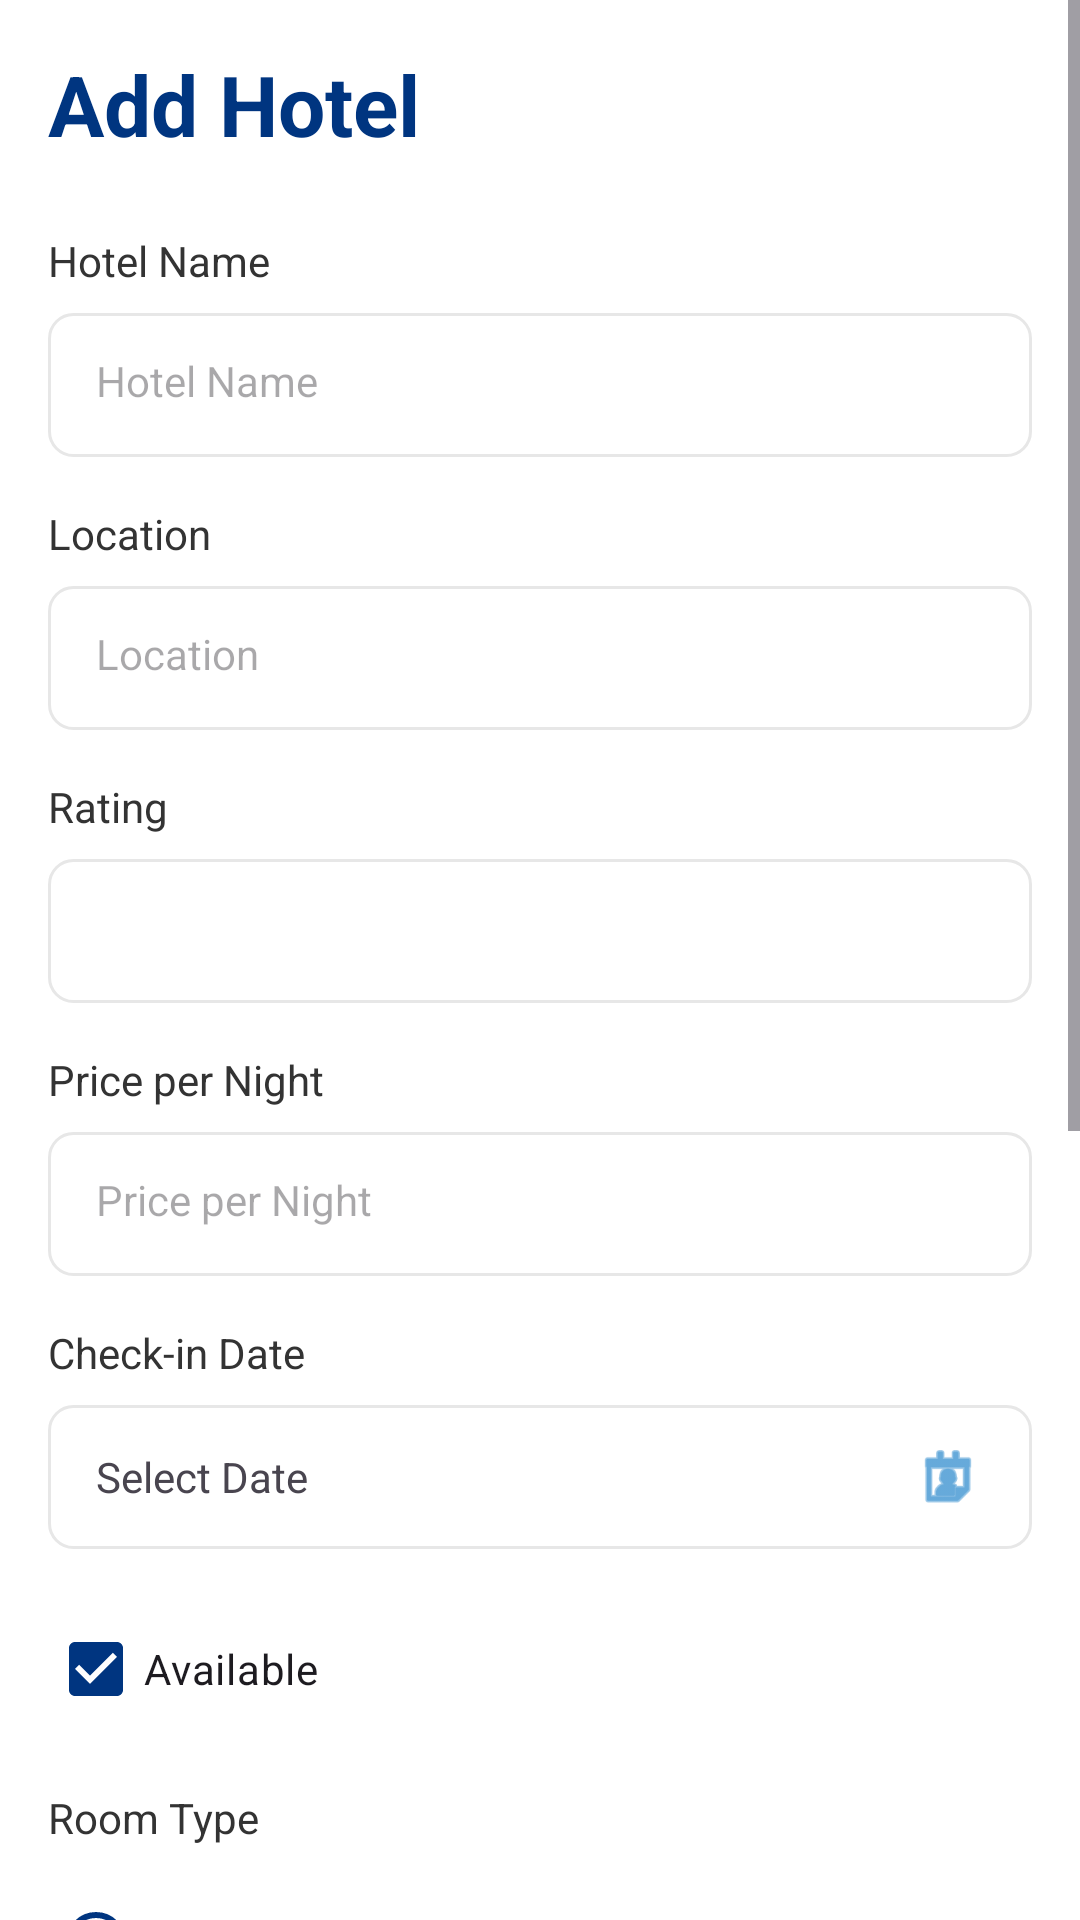

Write the Android layout XML for this screen, with the resource values it uses.
<!-- AndroidManifest.xml: application theme AppTheme -->
<!-- res/layout/fragment_hotel_form.xml -->
<?xml version="1.0" encoding="utf-8"?>
<ScrollView xmlns:android="http://schemas.android.com/apk/res/android"
    xmlns:app="http://schemas.android.com/apk/res-auto"
    android:layout_width="match_parent"
    android:layout_height="match_parent"
    android:background="@color/white">

    <LinearLayout
        android:layout_width="match_parent"
        android:layout_height="wrap_content"
        android:orientation="vertical"
        android:padding="@dimen/spacing_medium">

        <TextView
            android:id="@+id/formTitle"
            style="@style/TitleText"
            android:text="@string/add_hotel"
            android:layout_marginBottom="@dimen/spacing_large" />

        
        <TextView
            style="@style/LabelText"
            android:text="@string/hotel_name" />

        <EditText
            android:id="@+id/hotelNameInput"
            style="@style/InputField"
            android:hint="@string/hotel_name"
            android:inputType="text" />

        
        <TextView
            style="@style/LabelText"
            android:layout_marginTop="@dimen/spacing_medium"
            android:text="@string/hotel_location" />

        <EditText
            android:id="@+id/hotelLocationInput"
            style="@style/InputField"
            android:hint="@string/hotel_location"
            android:inputType="text" />

        
        <TextView
            style="@style/LabelText"
            android:layout_marginTop="@dimen/spacing_medium"
            android:text="@string/hotel_rating" />

        <Spinner
            android:id="@+id/ratingSpinner"
            style="@style/InputField"
            android:spinnerMode="dropdown" />

        
        <TextView
            style="@style/LabelText"
            android:layout_marginTop="@dimen/spacing_medium"
            android:text="@string/hotel_price" />

        <EditText
            android:id="@+id/hotelPriceInput"
            style="@style/InputField"
            android:hint="@string/hotel_price"
            android:inputType="numberDecimal" />

        
        <TextView
            style="@style/LabelText"
            android:layout_marginTop="@dimen/spacing_medium"
            android:text="@string/check_in_date" />

        <LinearLayout
            android:layout_width="match_parent"
            android:layout_height="@dimen/input_height"
            android:background="@drawable/input_background"
            android:orientation="horizontal"
            android:gravity="center_vertical"
            android:paddingStart="@dimen/spacing_medium"
            android:paddingEnd="@dimen/spacing_medium">

            <TextView
                android:id="@+id/checkInDateDisplay"
                android:layout_width="0dp"
                android:layout_height="wrap_content"
                android:layout_weight="1"
                android:text="@string/select_date"
                android:textSize="@dimen/text_size_normal" />

            <ImageView
                android:id="@+id/checkInDateButton"
                android:layout_width="@dimen/icon_size_small"
                android:layout_height="@dimen/icon_size_small"
                android:src="@android:drawable/ic_menu_my_calendar"
                app:tint="@color/booking_light_blue" />

        </LinearLayout>

        
        <CheckBox
            android:id="@+id/availableCheckbox"
            android:layout_width="wrap_content"
            android:layout_height="wrap_content"
            android:layout_marginTop="@dimen/spacing_medium"
            android:text="@string/hotel_available"
            android:textSize="@dimen/text_size_normal"
            android:checked="true" />

        
        <TextView
            style="@style/LabelText"
            android:layout_marginTop="@dimen/spacing_medium"
            android:text="@string/room_type" />

        <RadioGroup
            android:id="@+id/roomTypeRadioGroup"
            android:layout_width="match_parent"
            android:layout_height="wrap_content"
            android:orientation="vertical">

            <RadioButton
                android:id="@+id/radioSingle"
                android:layout_width="wrap_content"
                android:layout_height="wrap_content"
                android:text="@string/single_room"
                android:checked="true" />

            <RadioButton
                android:id="@+id/radioDouble"
                android:layout_width="wrap_content"
                android:layout_height="wrap_content"
                android:text="@string/double_room" />

            <RadioButton
                android:id="@+id/radioSuite"
                android:layout_width="wrap_content"
                android:layout_height="wrap_content"
                android:text="@string/suite_room" />

        </RadioGroup>

        
        <TextView
            style="@style/LabelText"
            android:layout_marginTop="@dimen/spacing_medium"
            android:text="@string/hotel_image" />

        <ImageView
            android:id="@+id/hotelImageView"
            android:layout_width="match_parent"
            android:layout_height="180dp"
            android:scaleType="centerCrop"
            android:src="@mipmap/ic_launcher"
            android:background="@drawable/input_background" />

        
        <LinearLayout
            android:layout_width="match_parent"
            android:layout_height="wrap_content"
            android:layout_marginTop="@dimen/spacing_large"
            android:orientation="horizontal">

            <Button
                android:id="@+id/saveButton"
                android:layout_width="0dp"
                android:layout_height="@dimen/button_height"
                android:layout_weight="1"
                android:layout_marginEnd="@dimen/spacing_small"
                android:background="@drawable/button_primary"
                android:text="@string/save"
                android:textColor="@color/white" />

            <Button
                android:id="@+id/cancelButton"
                android:layout_width="0dp"
                android:layout_height="@dimen/button_height"
                android:layout_weight="1"
                android:layout_marginStart="@dimen/spacing_small"
                android:background="@drawable/input_background"
                android:text="@string/cancel"
                android:textColor="@color/booking_text_dark" />

        </LinearLayout>

    </LinearLayout>

</ScrollView>
<!-- resources referenced by this layout -->
<resources>
  <color name="booking_light_blue">#0071C2</color>
  <color name="booking_text_dark">#333333</color>
  <color name="white">#FFFFFF</color>
  <dimen name="button_height">56dp</dimen>
  <dimen name="icon_size_small">24dp</dimen>
  <dimen name="input_height">48dp</dimen>
  <dimen name="spacing_large">24dp</dimen>
  <dimen name="spacing_medium">16dp</dimen>
  <dimen name="spacing_small">8dp</dimen>
  <dimen name="text_size_normal">14sp</dimen>
  <!-- drawable button_primary (drawable) -->
  <?xml version="1.0" encoding="utf-8"?>
  <shape xmlns:android="http://schemas.android.com/apk/res/android">
      <solid android:color="@color/booking_light_blue" />
      <corners android:radius="@dimen/button_corner_radius" />
  </shape>
  <!-- drawable input_background (drawable) -->
  <?xml version="1.0" encoding="utf-8"?>
  <shape xmlns:android="http://schemas.android.com/apk/res/android">
      <solid android:color="@color/white" />
      <corners android:radius="@dimen/button_corner_radius" />
      <stroke
          android:width="1dp"
          android:color="@color/booking_gray" />
  </shape>
  <!-- mipmap ic_launcher: webp bitmap (mipmap-hdpi, 2944 bytes) -->
  <string name="add_hotel">Add Hotel</string>
  <string name="cancel">Cancel</string>
  <string name="check_in_date">Check-in Date</string>
  <string name="double_room">Double Room</string>
  <string name="hotel_available">Available</string>
  <string name="hotel_image">Hotel Image</string>
  <string name="hotel_location">Location</string>
  <string name="hotel_name">Hotel Name</string>
  <string name="hotel_price">Price per Night</string>
  <string name="hotel_rating">Rating</string>
  <string name="room_type">Room Type</string>
  <string name="save">Save</string>
  <string name="select_date">Select Date</string>
  <string name="single_room">Single Room</string>
  <string name="suite_room">Suite</string>
  <style name="InputField">
          <item name="android:layout_width">match_parent</item>
          <item name="android:layout_height">@dimen/input_height</item>
          <item name="android:padding">@dimen/spacing_medium</item>
          <item name="android:background">@drawable/input_background</item>
          <item name="android:textSize">@dimen/text_size_normal</item>
      </style>
  <style name="LabelText">
          <item name="android:layout_width">wrap_content</item>
          <item name="android:layout_height">wrap_content</item>
          <item name="android:textSize">@dimen/text_size_normal</item>
          <item name="android:textColor">@color/booking_text_dark</item>
          <item name="android:paddingBottom">@dimen/spacing_small</item>
      </style>
  <style name="TitleText">
          <item name="android:layout_width">wrap_content</item>
          <item name="android:layout_height">wrap_content</item>
          <item name="android:textSize">@dimen/text_size_title</item>
          <item name="android:textColor">@color/booking_blue</item>
          <item name="android:textStyle">bold</item>
      </style>
  <style name="AppTheme" parent="Base.AppTheme" />
  <dimen name="button_corner_radius">8dp</dimen>
  <color name="booking_gray">#E7E7E7</color>
  <dimen name="text_size_title">28sp</dimen>
  <color name="booking_blue">#003580</color>
  <style name="Base.AppTheme" parent="Theme.Material3.DayNight.NoActionBar">
          <item name="colorPrimary">@color/colorPrimary</item>
          <item name="colorPrimaryDark">@color/colorPrimaryDark</item>
          <item name="colorAccent">@color/colorAccent</item>
      </style>
  <color name="colorPrimary">#003580</color>
  <color name="colorPrimaryDark">#002147</color>
  <color name="colorAccent">#0071C2</color>
</resources>
